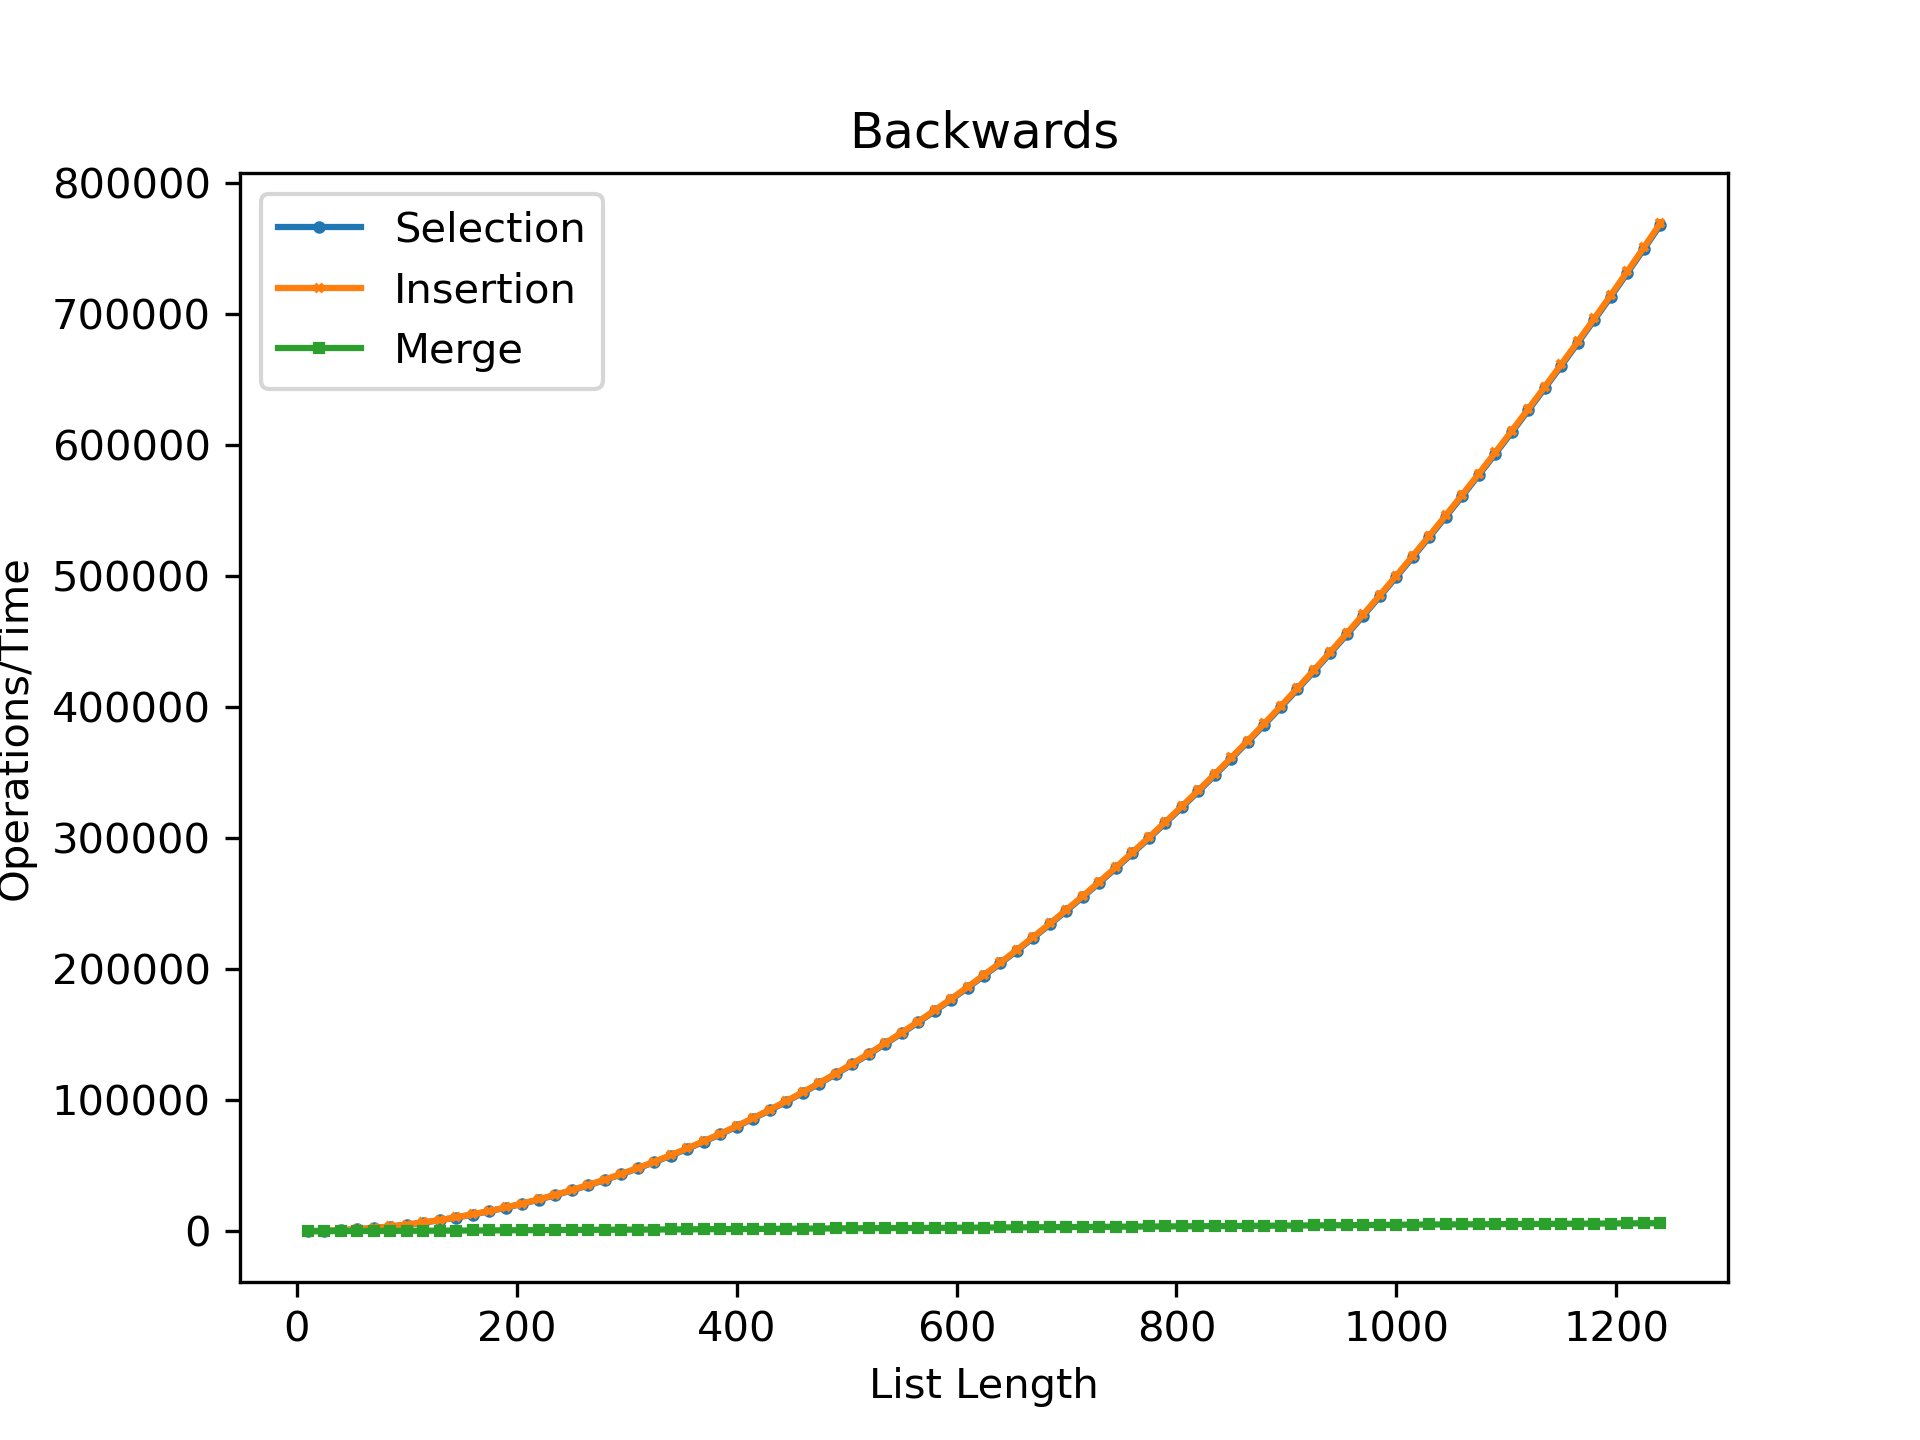

Source data for this figure (header and first rows):
length, selection, insertion, merge
10, 45, 54, 15
25, 300, 324, 54
40, 780, 819, 100
55, 1485, 1539, 151
70, 2415, 2484, 205
85, 3570, 3654, 255
100, 4950, 5049, 316
115, 6555, 6669, 379
130, 8385, 8514, 451
145, 10440, 10584, 498
160, 12720, 12879, 560
175, 15225, 15399, 618
190, 17955, 18144, 691
205, 20910, 21114, 752
220, 24090, 24309, 824
235, 27495, 27729, 898
250, 31125, 31374, 983
265, 34980, 35244, 1046
280, 39060, 39339, 1100
295, 43365, 43659, 1159
310, 47895, 48204, 1225
325, 52650, 52974, 1295
340, 57630, 57969, 1360
355, 62835, 63189, 1435
370, 68265, 68634, 1513
385, 73920, 74304, 1602
400, 79800, 80199, 1664
415, 85905, 86319, 1737
430, 92235, 92664, 1811
445, 98790, 99234, 1898
460, 105570, 106029, 1976
475, 112575, 113049, 2061
490, 119805, 120294, 2151
505, 127260, 127764, 2250
520, 134940, 135459, 2324
535, 142845, 143379, 2375
550, 150975, 151524, 2435
565, 159330, 159894, 2500
580, 167910, 168489, 2572
595, 176715, 177309, 2635
610, 185745, 186354, 2711
625, 195000, 195624, 2788
640, 204480, 205119, 2880
655, 214185, 214839, 2938
670, 224115, 224784, 3011
685, 234270, 234954, 3085
700, 244650, 245349, 3172
715, 255255, 255969, 3250
730, 266085, 266814, 3335
745, 277140, 277884, 3425
760, 288420, 289179, 3524
775, 299925, 300699, 3607
790, 311655, 312444, 3673
805, 323610, 324414, 3748
820, 335790, 336609, 3828
835, 348195, 349029, 3915
850, 360825, 361674, 3993
865, 373680, 374544, 4084
880, 386760, 387639, 4176
895, 400065, 400959, 4279
... 23 more rows
